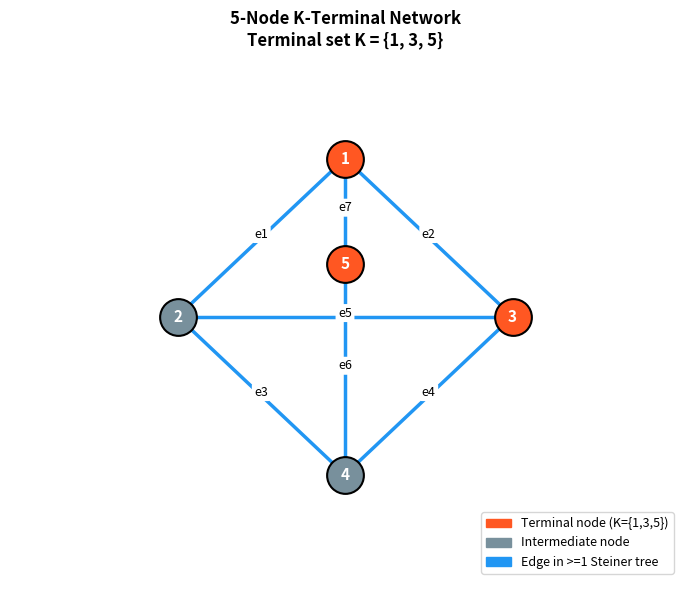
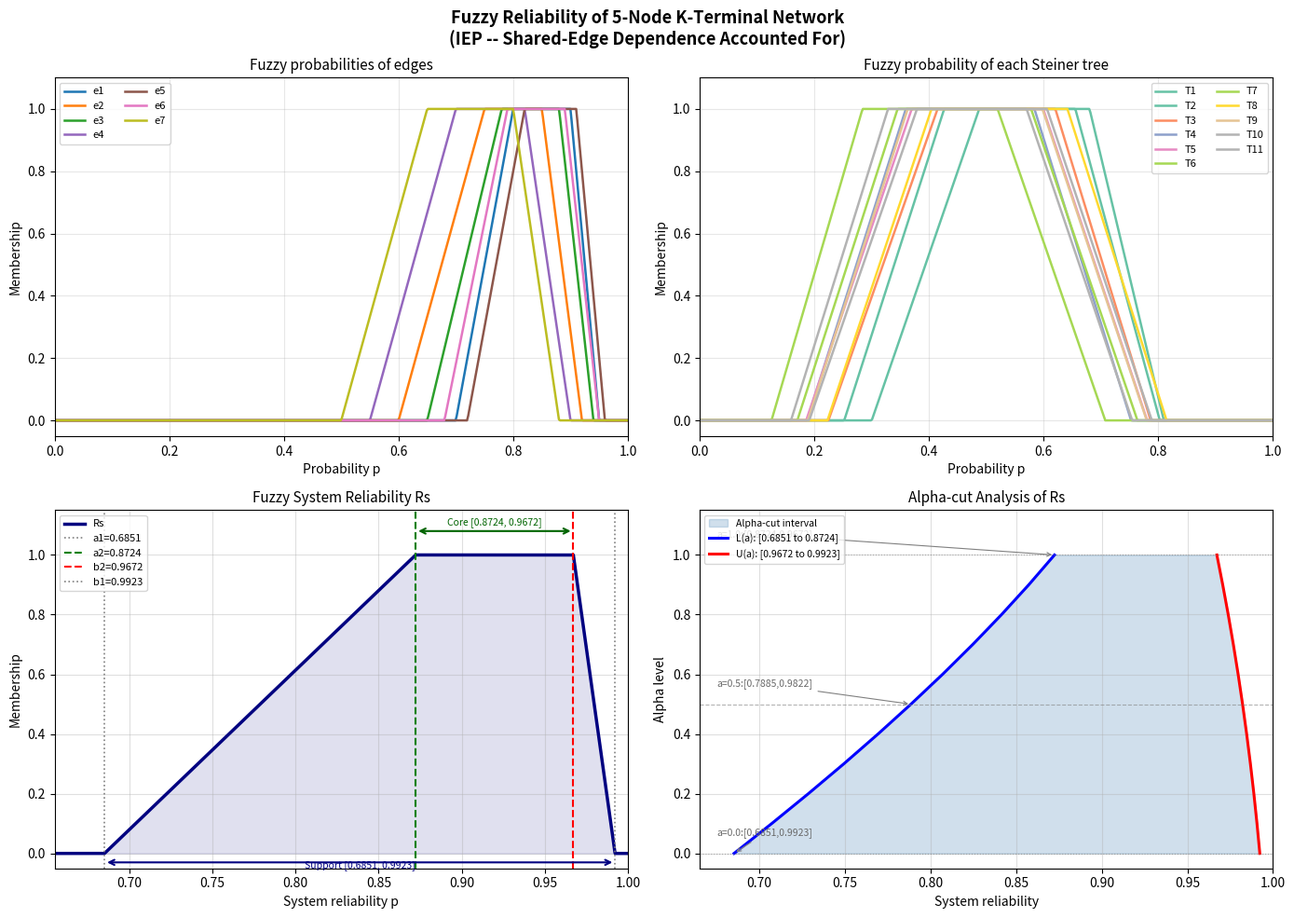
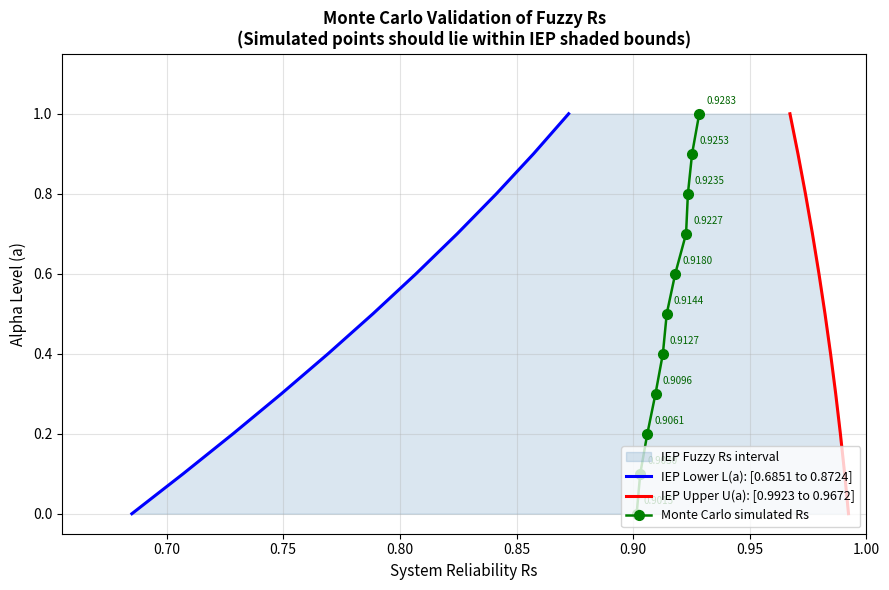

Reproduce these figures in Python, in order.
"""
K-Terminal Fuzzy Reliability of a 5-Node Network
=================================================
Based on: Chowdhury & Misra (1992) - "Evaluation of Fuzzy Reliability
of a Non-Series Parallel Network", Microelectron. Reliab., Vol 32, No 1/2.

Final VERSION:
- Uses proper Inclusion-Exclusion Principle (IEP) via alpha-cut level sets
- Handles shared-edge dependence between Steiner trees correctly
- Plots updated to reflect Rs support and core values
- Monte Carlo simulation added for validation of Rs interval
"""

import argparse
import itertools
import os
import random
import numpy as np
import matplotlib.pyplot as plt
import matplotlib.patches as mpatches
from collections import defaultdict

# Output folder for figures and a global switch for interactive display.
OUTPUT_DIR = "results"
SHOW_PLOTS = True


# =============================================================================
# 1. FUZZY NUMBER REPRESENTATION
# =============================================================================

class TrapezoidalFuzzyNumber:
    """
    Trapezoidal fuzzy number (a1, a2, b2, b1).
    a1 = lower support, a2 = lower core, b2 = upper core, b1 = upper support
    """
    def __init__(self, a1, a2, b2, b1, name=""):
        assert 0 <= a1 <= a2 <= b2 <= b1 <= 1, (
            f"Invalid params ({a1},{a2},{b2},{b1})")
        self.a1 = a1
        self.a2 = a2
        self.b2 = b2
        self.b1 = b1
        self.name = name

    def membership(self, p):
        a1, a2, b2, b1 = self.a1, self.a2, self.b2, self.b1
        if p < a1 or p > b1:
            return 0.0
        elif a1 <= p < a2:
            return (p - a1) / (a2 - a1) if a2 > a1 else 1.0
        elif a2 <= p <= b2:
            return 1.0
        else:
            return (b1 - p) / (b1 - b2) if b1 > b2 else 1.0

    def multiply(self, other):
        return TrapezoidalFuzzyNumber(
            self.a1 * other.a1, self.a2 * other.a2,
            self.b2 * other.b2, self.b1 * other.b1,
            name=f"({self.name}*{other.name})")

    def get_alpha_cut(self, alpha):
        """Return [L(alpha), U(alpha)] crisp interval at given alpha level."""
        L = self.a1 + alpha * (self.a2 - self.a1)
        U = self.b1 - alpha * (self.b1 - self.b2)
        return L, U

    def __repr__(self):
        return (f"TFN(a1={self.a1:.4f}, a2={self.a2:.4f}, "
                f"b2={self.b2:.4f}, b1={self.b1:.4f})")

    def core_interval(self):
        return (self.a2, self.b2)

    def support_interval(self):
        return (self.a1, self.b1)


# =============================================================================
# 2. NETWORK DEFINITION
# =============================================================================

def build_network():
    edges = {
        'e1': (1, 2), 'e2': (1, 3), 'e3': (2, 4),
        'e4': (3, 4), 'e5': (2, 3), 'e6': (4, 5), 'e7': (1, 5),
    }
    fuzzy_probs = {
        'e1': TrapezoidalFuzzyNumber(0.70, 0.80, 0.90, 0.95, name='e1'),
        'e2': TrapezoidalFuzzyNumber(0.60, 0.75, 0.85, 0.92, name='e2'),
        'e3': TrapezoidalFuzzyNumber(0.65, 0.78, 0.88, 0.94, name='e3'),
        'e4': TrapezoidalFuzzyNumber(0.55, 0.70, 0.82, 0.90, name='e4'),
        'e5': TrapezoidalFuzzyNumber(0.72, 0.82, 0.91, 0.96, name='e5'),
        'e6': TrapezoidalFuzzyNumber(0.68, 0.79, 0.89, 0.95, name='e6'),
        'e7': TrapezoidalFuzzyNumber(0.50, 0.65, 0.80, 0.88, name='e7'),
    }
    terminals = {1, 3, 5}
    return edges, fuzzy_probs, terminals


# =============================================================================
# 3. GRAPH UTILITIES
# =============================================================================

def get_adjacency(edges, active_edges):
    adj = defaultdict(set)
    for e in active_edges:
        u, v = edges[e]
        adj[u].add(v)
        adj[v].add(u)
    return adj

def terminals_connected(edges, active_edges, terminals):
    if not active_edges:
        return False
    adj = get_adjacency(edges, active_edges)
    start = next(iter(terminals))
    visited = set()
    stack = [start]
    while stack:
        node = stack.pop()
        if node in visited:
            continue
        visited.add(node)
        stack.extend(adj[node] - visited)
    return terminals.issubset(visited)

def find_minimal_steiner_trees(edges, terminals):
    all_edges = list(edges.keys())
    steiner_trees = []
    for r in range(1, len(all_edges) + 1):
        for subset in itertools.combinations(all_edges, r):
            subset_set = set(subset)
            if terminals_connected(edges, subset_set, terminals):
                is_minimal = True
                for e in subset:
                    if terminals_connected(edges, subset_set - {e}, terminals):
                        is_minimal = False
                        break
                if is_minimal:
                    steiner_trees.append(frozenset(subset))
    # Sorted (by size, then edge names) so T1..T11 labels are reproducible
    # across runs (plain set ordering varies with Python hash randomisation).
    return sorted(set(steiner_trees), key=lambda t: (len(t), sorted(t)))


# =============================================================================
# 4.FUZZY RELIABILITY VIA ALPHA-CUT INCLUSION-EXCLUSION
#
# CORRECTION EXPLANATION:
# -------------------------
# The original code used:
#     Rs = 1 - PRODUCT( complement(P_Ti) )   for all trees Ti
#
# This formula assumes all Steiner tree failure events are INDEPENDENT.
# But trees share edges (e.g., T1 and T4 both contain e1, e4, e6),
# so their survival/failure probabilities are DEPENDENT.
#
# The correct formula is the Inclusion-Exclusion Principle (IEP):
#     Rs = SUM P(Si)
#          - SUM P(Si n Sj)
#          + SUM P(Si n Sj n Sk)
#          - ...
#
# where P(Si n Sj) = P(ALL edges in Ti UNION Tj survive)
# because Si AND Sj both surviving means every edge in both trees must work.
#
# Since direct fuzzy interval subtraction causes unbounded expansion,
# we apply IEP at each alpha-cut level (crisp arithmetic),
# then reconstruct the fuzzy number from the alpha-cut intervals.
# =============================================================================

def survival_prob_of_edge_set_at_alpha(edge_set, fuzzy_probs, alpha, bound):
    """
    Crisp probability that all edges in edge_set survive,
    evaluated at a given alpha-cut level and bound ('lower' or 'upper').
    """
    prob = 1.0
    for e in edge_set:
        L, U = fuzzy_probs[e].get_alpha_cut(alpha)
        prob *= (L if bound == 'lower' else U)
    return prob

def inclusion_exclusion_at_alpha(steiner_trees, fuzzy_probs, alpha, bound):
    """
    Correct IEP reliability at a single alpha-cut level.
    Rs(alpha, bound) = SUM_{S subset of trees, S nonempty}
                       (-1)^(|S|+1) * P(union edges of S survive)
    """
    M = len(steiner_trees)
    Rs_alpha = 0.0
    for size in range(1, M + 1):
        for combo in itertools.combinations(range(M), size):
            union_edges = set()
            for idx in combo:
                union_edges |= steiner_trees[idx]
            prob = survival_prob_of_edge_set_at_alpha(
                union_edges, fuzzy_probs, alpha, bound)
            sign = (-1) ** (size + 1)
            Rs_alpha += sign * prob
    return max(0.0, min(1.0, Rs_alpha))

def compute_kterminal_fuzzy_reliability_correct(steiner_trees, fuzzy_probs, num_alpha=11):
    """
    Compute K-terminal fuzzy system reliability using IEP
    over alpha-cut levels, then reconstruct the fuzzy number.
    """
    print("\n" + "="*65)
    print(" FUZZY RELIABILITY (IEP with Shared-Edge Dependence)")
    print("="*65)

    alphas = np.linspace(0, 1, num_alpha)
    lower_bounds = []
    upper_bounds = []

    print(f"\n  {'Alpha':>8} | {'L(alpha)':>12} | {'U(alpha)':>12}")
    print(f"  {'-'*8}-+-{'-'*12}-+-{'-'*12}")

    for alpha in alphas:
        L = inclusion_exclusion_at_alpha(steiner_trees, fuzzy_probs, alpha, 'lower')
        U = inclusion_exclusion_at_alpha(steiner_trees, fuzzy_probs, alpha, 'upper')
        lower_bounds.append(L)
        upper_bounds.append(U)
        print(f"  {alpha:>8.2f} | {L:>12.6f} | {U:>12.6f}")

    Rs_a1 = lower_bounds[0]
    Rs_a2 = lower_bounds[-1]
    Rs_b2 = upper_bounds[-1]
    Rs_b1 = upper_bounds[0]

    Rs = TrapezoidalFuzzyNumber(Rs_a1, Rs_a2, Rs_b2, Rs_b1, name="Rs")

    print(f"\n Rs Parameters:")
    print(f"  Support lower  a1 = {Rs_a1:.6f}")
    print(f"  Core lower     a2 = {Rs_a2:.6f}")
    print(f"  Core upper     b2 = {Rs_b2:.6f}")
    print(f"  Support upper  b1 = {Rs_b1:.6f}")
    print(f"\n  Interpretation:")
    print(f"  - Possible reliability range: [{Rs_a1:.4f}, {Rs_b1:.4f}]")
    print(f"  - 100% possibility core:      [{Rs_a2:.4f}, {Rs_b2:.4f}]")
    print(f"  - Best estimate (core mid):    {(Rs_a2 + Rs_b2)/2:.4f}")

    return Rs, alphas, lower_bounds, upper_bounds

def fuzzy_prob_of_tree(tree_edges, fuzzy_probs):
    """For plotting tree membership functions only."""
    edges_list = list(tree_edges)
    result = fuzzy_probs[edges_list[0]]
    for e in edges_list[1:]:
        result = result.multiply(fuzzy_probs[e])
    return result


# =============================================================================
# 5. MONTE CARLO VALIDATION
# =============================================================================

def monte_carlo_validate(edges, fuzzy_probs, terminals,
                         lower_bounds, upper_bounds, alphas,
                         N=100000, seed=42):
    """
    Monte Carlo simulation to validate the fuzzy Rs interval.

    For each alpha level:
      Step 1 — Sample each edge's crisp reliability uniformly from
               its alpha-cut interval [L_e(alpha), U_e(alpha)]
      Step 2 — Bernoulli trial: edge survives if random() < sampled probability
      Step 3 — BFS: check if all terminals {1,3,5} are mutually connected
      Step 4 — Compare simulated Rs against IEP bounds [L(alpha), U(alpha)]

    Parameters:
        N    : number of trials per alpha level (default 100,000)
        seed : random seed for reproducibility
    """
    random.seed(seed)
    np.random.seed(seed)

    print("\n" + "="*65)
    print(" MONTE CARLO VALIDATION (N={:,} trials per alpha level)".format(N))
    print("="*65)
    print(f"\n  {'Alpha':>6} | {'Simulated Rs':>14} | "
          f"{'IEP Lower':>10} | {'IEP Upper':>10} | {'Within Bounds':>14}")
    print(f"  {'-'*6}-+-{'-'*14}-+-{'-'*10}-+-{'-'*10}-+-{'-'*14}")

    sim_reliabilities = []
    within_bounds_flags = []

    for i, alpha in enumerate(alphas):
        successes = 0

        for _ in range(N):
            # Step 1: Sample crisp edge reliability from alpha-cut interval
            working_edges = set()
            for ename, fp in fuzzy_probs.items():
                L_e, U_e = fp.get_alpha_cut(alpha)
                p_sampled = random.uniform(L_e, U_e)

                # Step 2: Bernoulli trial
                if random.random() < p_sampled:
                    working_edges.add(ename)

            # Step 3: BFS connectivity check
            if terminals_connected(edges, working_edges, terminals):
                successes += 1

        simulated_Rs = successes / N
        sim_reliabilities.append(simulated_Rs)

        # Step 4: Compare against IEP bounds
        L_iep = lower_bounds[i]
        U_iep = upper_bounds[i]
        within = L_iep <= simulated_Rs <= U_iep
        within_bounds_flags.append(within)
        status = "YES  v" if within else "NO   x"
        print(f"  {alpha:>6.2f} | {simulated_Rs:>14.6f} | "
              f"{L_iep:>10.6f} | {U_iep:>10.6f} | {status:>14}")

    passed = sum(within_bounds_flags)
    total  = len(within_bounds_flags)
    print(f"\n  Validation Summary: {passed}/{total} alpha levels within IEP bounds")
    if passed == total:
        print("  RESULT: PASSED -- Monte Carlo confirms the fuzzy Rs interval.")
    else:
        print("  RESULT: PARTIAL -- Some alpha levels outside bounds. Review formula.")

    return sim_reliabilities


def plot_monte_carlo_validation(alphas, lower_bounds, upper_bounds,
                                sim_reliabilities,
                                save_path=os.path.join(OUTPUT_DIR, "kterminal_monte_carlo_validation.png")):
    """
    Plot IEP bounds vs Monte Carlo simulated reliability across alpha levels.
    """
    fig, ax = plt.subplots(figsize=(9, 6))

    ax.fill_betweenx(alphas, lower_bounds, upper_bounds,
                     alpha=0.20, color='steelblue', label='IEP Fuzzy Rs interval')
    ax.plot(lower_bounds, alphas, 'b-', linewidth=2.2,
            label=f'IEP Lower L(a): [{min(lower_bounds):.4f} to {max(lower_bounds):.4f}]')
    ax.plot(upper_bounds, alphas, 'r-', linewidth=2.2,
            label=f'IEP Upper U(a): [{max(upper_bounds):.4f} to {min(upper_bounds):.4f}]')
    ax.plot(sim_reliabilities, alphas, 'go-', linewidth=1.8, markersize=7,
            label='Monte Carlo simulated Rs', zorder=5)

    for alpha, sim in zip(alphas, sim_reliabilities):
        ax.annotate(f'{sim:.4f}', xy=(sim, alpha),
                    xytext=(sim + 0.003, alpha + 0.025),
                    fontsize=7, color='darkgreen')

    ax.set_xlabel("System Reliability Rs", fontsize=11)
    ax.set_ylabel("Alpha Level (a)", fontsize=11)
    ax.set_title(
        "Monte Carlo Validation of Fuzzy Rs\n"
        "(Simulated points should lie within IEP shaded bounds)",
        fontsize=12, fontweight='bold')
    ax.legend(fontsize=9, loc='lower right')
    ax.grid(True, alpha=0.35)
    ax.set_ylim(-0.05, 1.15)
    x_min = max(0.0, min(lower_bounds) - 0.03)
    x_max = min(1.0, max(upper_bounds) + 0.03)
    ax.set_xlim(x_min, x_max)

    plt.tight_layout()
    plt.savefig(save_path, dpi=150, bbox_inches='tight')
    print(f"  Validation plot saved: {save_path}")
    _finish_figure()


def _finish_figure():
    """Show the figure interactively, or just close it when running headless."""
    if SHOW_PLOTS:
        plt.show()
    else:
        plt.close()


# =============================================================================
# 6. VISUALISATION ( FOUR-PANEL PLOT)
# =============================================================================

def plot_results(edges, fuzzy_probs, terminals, steiner_trees,
                 tree_probs, Rs, alphas, lower_bounds, upper_bounds):
    """Four-panel plot with Rs and alpha-cut values."""

    fig, axes = plt.subplots(2, 2, figsize=(14, 10))
    fig.suptitle(
        "Fuzzy Reliability of 5-Node K-Terminal Network\n"
        "(IEP -- Shared-Edge Dependence Accounted For)",
        fontsize=13, fontweight='bold'
    )

    p_vals = np.linspace(0, 1, 500)

    # Panel 1: Edge fuzzy probabilities
    ax1 = axes[0, 0]
    colors = plt.cm.tab10(np.linspace(0, 0.8, len(fuzzy_probs)))
    for (ename, fp), col in zip(fuzzy_probs.items(), colors):
        mu = [fp.membership(p) for p in p_vals]
        ax1.plot(p_vals, mu, label=ename, color=col, linewidth=1.8)
    ax1.set_xlabel("Probability p", fontsize=10)
    ax1.set_ylabel("Membership", fontsize=10)
    ax1.set_title("Fuzzy probabilities of edges", fontsize=11)
    ax1.legend(fontsize=8, ncol=2)
    ax1.set_xlim(0, 1); ax1.set_ylim(-0.05, 1.1)
    ax1.grid(True, alpha=0.3)

    # Panel 2: Steiner tree probabilities
    ax2 = axes[0, 1]
    tree_colors = plt.cm.Set2(np.linspace(0, 1, len(steiner_trees)))
    for i, (tree, tp, col) in enumerate(zip(steiner_trees, tree_probs, tree_colors)):
        mu = [tp.membership(p) for p in p_vals]
        ax2.plot(p_vals, mu, label=f"T{i+1}", color=col, linewidth=1.8)
    ax2.set_xlabel("Probability p", fontsize=10)
    ax2.set_ylabel("Membership", fontsize=10)
    ax2.set_title("Fuzzy probability of each Steiner tree", fontsize=11)
    ax2.legend(fontsize=8, ncol=2)
    ax2.set_xlim(0, 1); ax2.set_ylim(-0.05, 1.1)
    ax2.grid(True, alpha=0.3)

    # Panel 3:Rs membership function
    ax3 = axes[1, 0]
    x_lo = max(0.0, Rs.a1 - 0.03)
    x_hi = min(1.0, Rs.b1 + 0.02)
    p_zoom = np.linspace(x_lo, x_hi, 2000)
    mu_rs = [Rs.membership(p) for p in p_zoom]
    ax3.plot(p_zoom, mu_rs, color='navy', linewidth=2.5, label='Rs')
    ax3.fill_between(p_zoom, mu_rs, alpha=0.12, color='navy')
    ax3.axvline(Rs.a1, color='gray',  linestyle=':',  linewidth=1.2, label=f'a1={Rs.a1:.4f}')
    ax3.axvline(Rs.a2, color='green', linestyle='--', linewidth=1.5, label=f'a2={Rs.a2:.4f}')
    ax3.axvline(Rs.b2, color='red',   linestyle='--', linewidth=1.5, label=f'b2={Rs.b2:.4f}')
    ax3.axvline(Rs.b1, color='gray',  linestyle=':',  linewidth=1.2, label=f'b1={Rs.b1:.4f}')
    ax3.set_xlabel("System reliability p", fontsize=10)
    ax3.set_ylabel("Membership", fontsize=10)
    ax3.set_title("Fuzzy System Reliability Rs", fontsize=11)
    ax3.legend(fontsize=8, loc='upper left')
    ax3.set_xlim(x_lo, x_hi); ax3.set_ylim(-0.05, 1.15)
    ax3.grid(True, alpha=0.4)
    ax3.annotate('', xy=(Rs.b1, -0.03), xytext=(Rs.a1, -0.03),
                 arrowprops=dict(arrowstyle='<->', color='navy', lw=1.5))
    ax3.text((Rs.a1+Rs.b1)/2, -0.047, f'Support [{Rs.a1:.4f}, {Rs.b1:.4f}]',
             ha='center', fontsize=7.5, color='navy')
    ax3.annotate('', xy=(Rs.b2, 1.08), xytext=(Rs.a2, 1.08),
                 arrowprops=dict(arrowstyle='<->', color='darkgreen', lw=1.5))
    ax3.text((Rs.a2+Rs.b2)/2, 1.10, f'Core [{Rs.a2:.4f}, {Rs.b2:.4f}]',
             ha='center', fontsize=7.5, color='darkgreen')

    # Panel 4: Alpha-cut analysis
    ax4 = axes[1, 1]
    x_min = max(0.0, min(lower_bounds)-0.02)
    x_max = min(1.0, max(upper_bounds)+0.02)
    ax4.fill_betweenx(alphas, lower_bounds, upper_bounds,
                      alpha=0.25, color='steelblue', label='Alpha-cut interval')
    ax4.plot(lower_bounds, alphas, 'b-', linewidth=2.2,
             label=f'L(a): [{min(lower_bounds):.4f} to {max(lower_bounds):.4f}]')
    ax4.plot(upper_bounds, alphas, 'r-', linewidth=2.2,
             label=f'U(a): [{min(upper_bounds):.4f} to {max(upper_bounds):.4f}]')
    for a_level, ls in [(0.0,':'),(0.5,'--'),(1.0,':')]:
        idx = int(round(a_level*(len(alphas)-1)))
        lb, ub = lower_bounds[idx], upper_bounds[idx]
        ax4.axhline(a_level, color='gray', linestyle=ls, linewidth=0.8, alpha=0.6)
        ax4.annotate(f'a={a_level:.1f}:[{lb:.4f},{ub:.4f}]',
                     xy=(lb, a_level), xytext=(x_min+0.01, a_level+0.06),
                     fontsize=7.5, color='dimgray',
                     arrowprops=dict(arrowstyle='->', color='gray', lw=0.8))
    ax4.set_xlabel("System reliability", fontsize=10)
    ax4.set_ylabel("Alpha level", fontsize=10)
    ax4.set_title("Alpha-cut Analysis of Rs", fontsize=11)
    ax4.legend(fontsize=7.5, loc='upper left')
    ax4.set_xlim(x_min, x_max); ax4.set_ylim(-0.05, 1.15)
    ax4.grid(True, alpha=0.4)

    plt.tight_layout()
    path = os.path.join(OUTPUT_DIR, "kterminal_fuzzy_reliability.png")
    plt.savefig(path, dpi=150, bbox_inches='tight')
    print(f"  Plot saved: {path}")
    _finish_figure()


# =============================================================================
# 7. NETWORK DIAGRAM
# =============================================================================

def plot_network(edges, terminals, steiner_trees):
    fig, ax = plt.subplots(1, 1, figsize=(7, 6))
    pos = {1:(2,4), 2:(1,2.5), 3:(3,2.5), 4:(2,1), 5:(2,3)}
    steiner_edge_set = set()
    for tree in steiner_trees: steiner_edge_set |= tree

    for ename, (u, v) in edges.items():
        x1,y1=pos[u]; x2,y2=pos[v]
        col = '#2196F3' if ename in steiner_edge_set else '#BDBDBD'
        lw  = 2.5       if ename in steiner_edge_set else 1.2
        ax.plot([x1,x2],[y1,y2],'-',color=col,linewidth=lw,zorder=1)
        ax.annotate(ename,((x1+x2)/2,(y1+y2)/2),fontsize=9,ha='center',
                    bbox=dict(boxstyle='round,pad=0.2',fc='white',ec='none'))

    for node,(x,y) in pos.items():
        col = '#FF5722' if node in terminals else '#78909C'
        ax.scatter(x,y,s=700,c=col,zorder=3,edgecolors='black',linewidths=1.5)
        ax.text(x,y,str(node),ha='center',va='center',
                fontsize=11,fontweight='bold',color='white',zorder=4)

    ax.legend(handles=[
        mpatches.Patch(color='#FF5722', label='Terminal node (K={1,3,5})'),
        mpatches.Patch(color='#78909C', label='Intermediate node'),
        mpatches.Patch(color='#2196F3', label='Edge in >=1 Steiner tree'),
    ], loc='lower right', fontsize=9)
    ax.set_title("5-Node K-Terminal Network\nTerminal set K = {1, 3, 5}",
                 fontsize=12, fontweight='bold')
    ax.set_xlim(0,4); ax.set_ylim(0,5); ax.axis('off')
    plt.tight_layout()
    path = os.path.join(OUTPUT_DIR, "kterminal_network_diagram.png")
    plt.savefig(path, dpi=150, bbox_inches='tight')
    print(f"  Network diagram saved: {path}")
    _finish_figure()


# =============================================================================
# 8. MAIN
# =============================================================================

def parse_args():
    parser = argparse.ArgumentParser(
        description="K-terminal fuzzy reliability (IEP + alpha-cuts + Monte Carlo).")
    parser.add_argument("--trials", type=int, default=100000,
                        help="Monte Carlo trials per alpha level (default: 100000)")
    parser.add_argument("--seed", type=int, default=42,
                        help="random seed (default: 42)")
    parser.add_argument("--no-show", action="store_true",
                        help="save figures without opening plot windows")
    parser.add_argument("--output-dir", default="results",
                        help="folder for saved figures (default: results)")
    return parser.parse_args()


def main():
    global OUTPUT_DIR, SHOW_PLOTS
    args = parse_args()
    OUTPUT_DIR = args.output_dir
    SHOW_PLOTS = not args.no_show
    os.makedirs(OUTPUT_DIR, exist_ok=True)

    print("="*65)
    print(" K-TERMINAL FUZZY RELIABILITY --IEP + MC VALIDATION")
    print("="*65)

    edges, fuzzy_probs, terminals = build_network()

    print(f"\nNetwork: 5 nodes, {len(edges)} edges")
    print(f"Terminal set K = {terminals}")
    print(f"\nEdge fuzzy probabilities (a1, a2, b2, b1):")
    for e, fp in fuzzy_probs.items():
        u, v = edges[e]
        print(f"  {e} ({u}-{v}): ({fp.a1}, {fp.a2}, {fp.b2}, {fp.b1})")

    print(f"\nFinding minimal Steiner trees for K = {terminals}...")
    steiner_trees = find_minimal_steiner_trees(edges, terminals)
    print(f"Found {len(steiner_trees)} minimal Steiner trees:")
    for i, tree in enumerate(steiner_trees):
        print(f"  T{i+1}: {{{', '.join(sorted(tree))}}}")

    # Tree probs for plotting Panel 2 only
    tree_probs = [fuzzy_prob_of_tree(t, fuzzy_probs) for t in steiner_trees]

    # Reliability via IEP
    Rs, alphas, lower_bounds, upper_bounds = compute_kterminal_fuzzy_reliability_correct(
        steiner_trees, fuzzy_probs, num_alpha=11)

    print("\n" + "="*65)
    print(" FINAL RESULT SUMMARY")
    print("="*65)
    print(f"\n  Rs = (a1={Rs.a1:.4f}, a2={Rs.a2:.4f}, b2={Rs.b2:.4f}, b1={Rs.b1:.4f})")
    print(f"  Support: [{Rs.a1:.4f}, {Rs.b1:.4f}]")
    print(f"  Core:    [{Rs.a2:.4f}, {Rs.b2:.4f}]")
    print(f"  Best estimate: {(Rs.a2+Rs.b2)/2:.4f}")

    # Monte Carlo validation
    sim_reliabilities = monte_carlo_validate(
        edges, fuzzy_probs, terminals,
        lower_bounds, upper_bounds, alphas,
        N=args.trials, seed=args.seed)

    # Plots
    print("\nGenerating plots...")
    plot_network(edges, terminals, steiner_trees)
    plot_results(edges, fuzzy_probs, terminals, steiner_trees,
                 tree_probs, Rs, alphas, lower_bounds, upper_bounds)
    plot_monte_carlo_validation(alphas, lower_bounds, upper_bounds,
                                sim_reliabilities,
                                save_path=os.path.join(OUTPUT_DIR,
                                                        "kterminal_monte_carlo_validation.png"))
    print("\nDone.")


if __name__ == "__main__":
    main()
